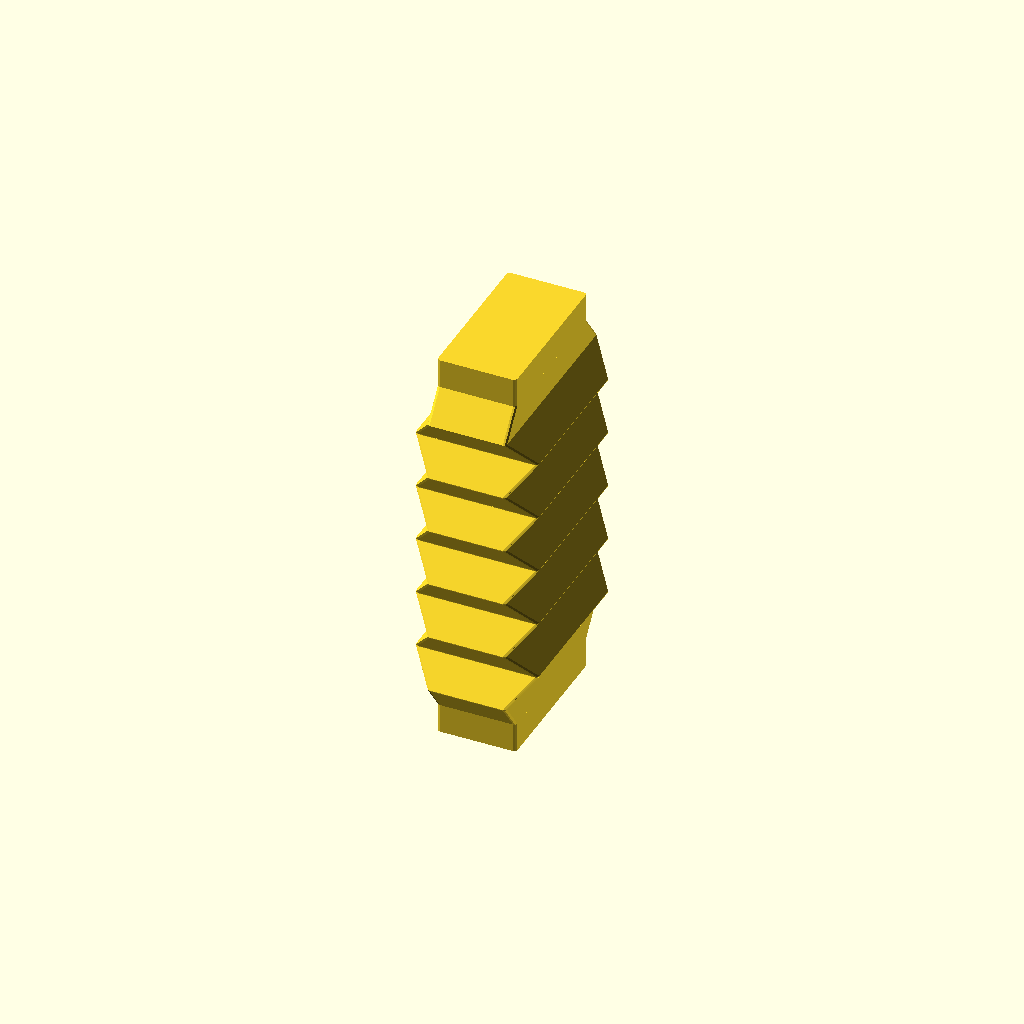
Cell 1: the model at its default parameters.
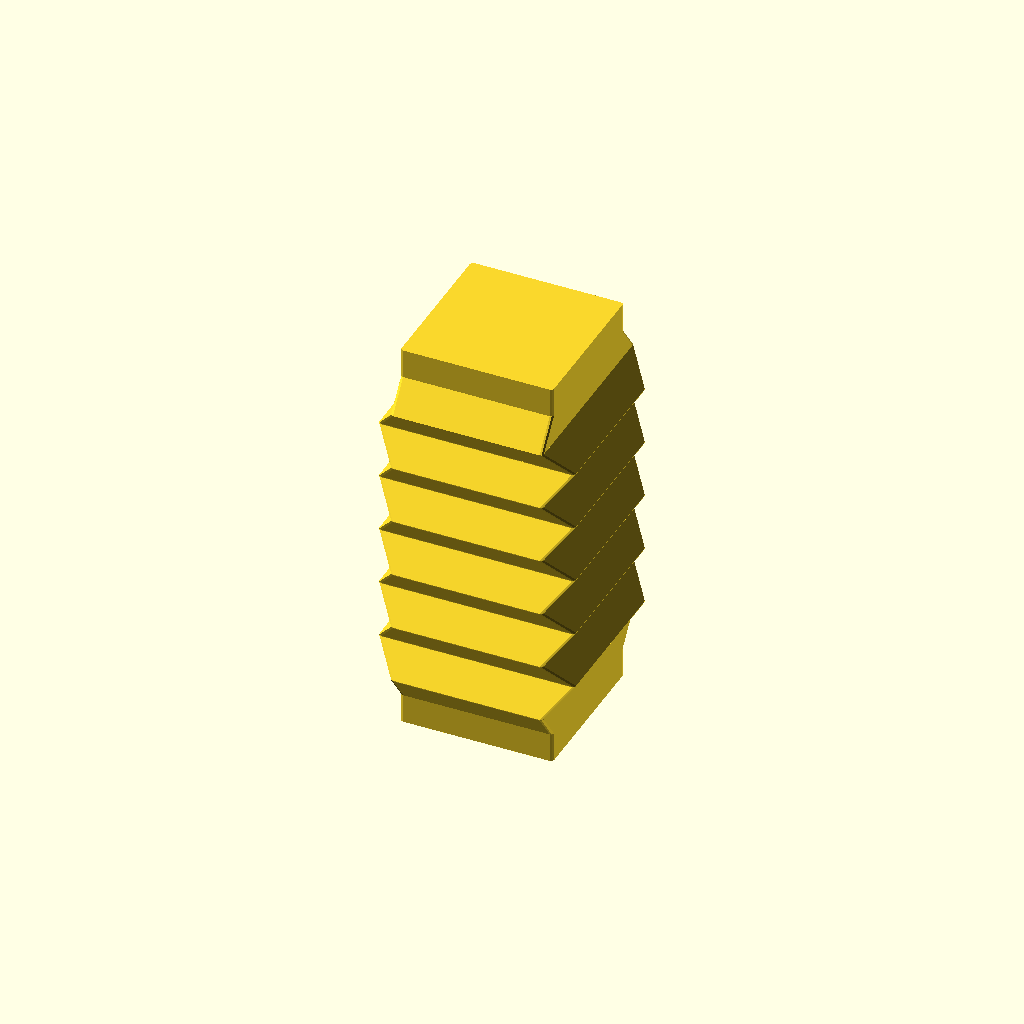
Cell 2: the same model with x = 50.
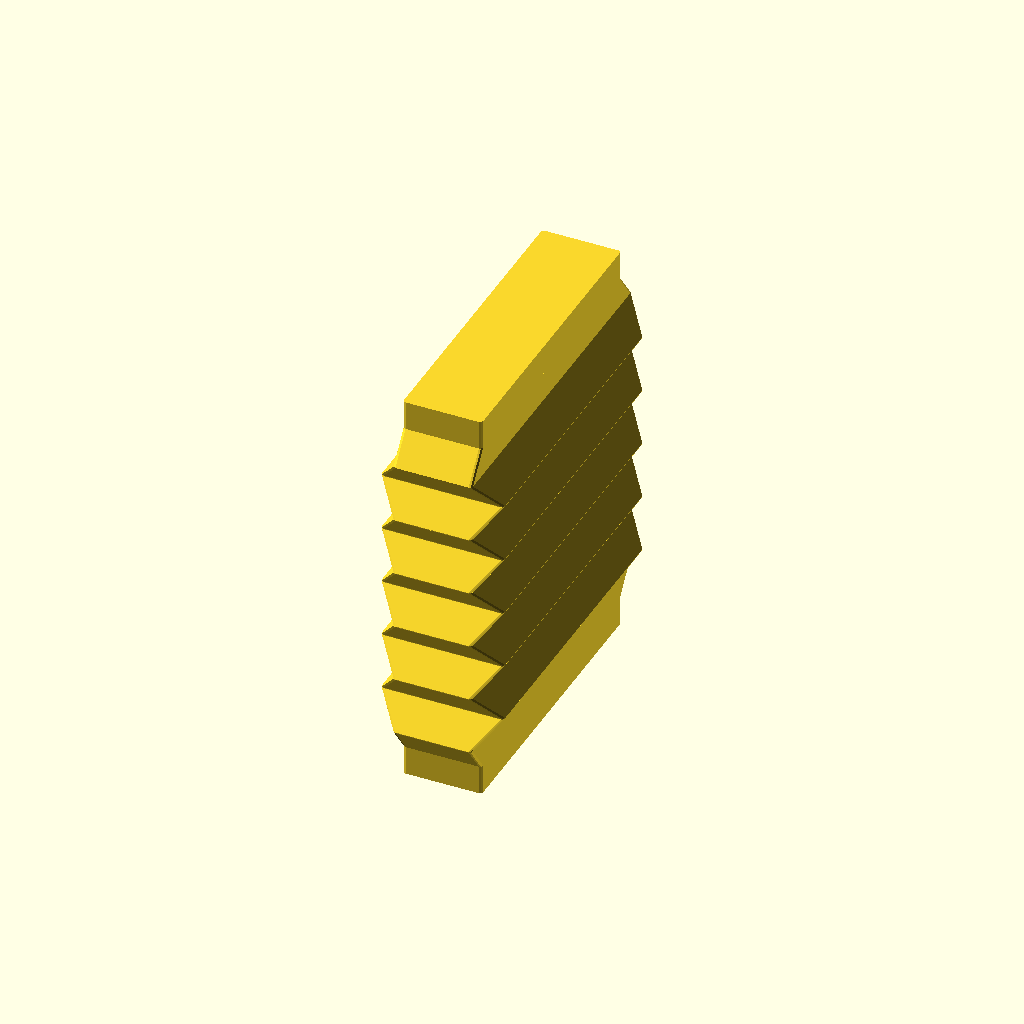
Cell 3: y = 100 (everything else at default).
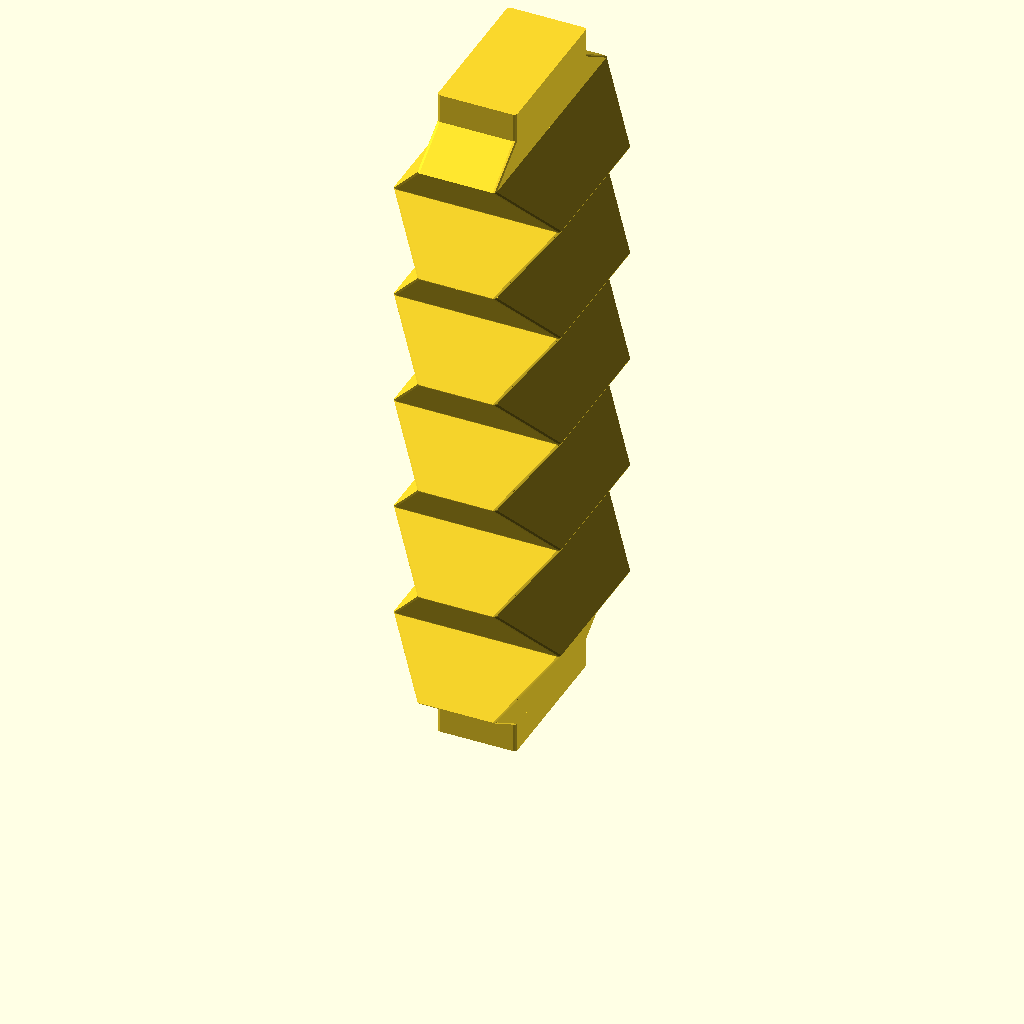
Cell 4: approx_z = 200 (everything else at default).
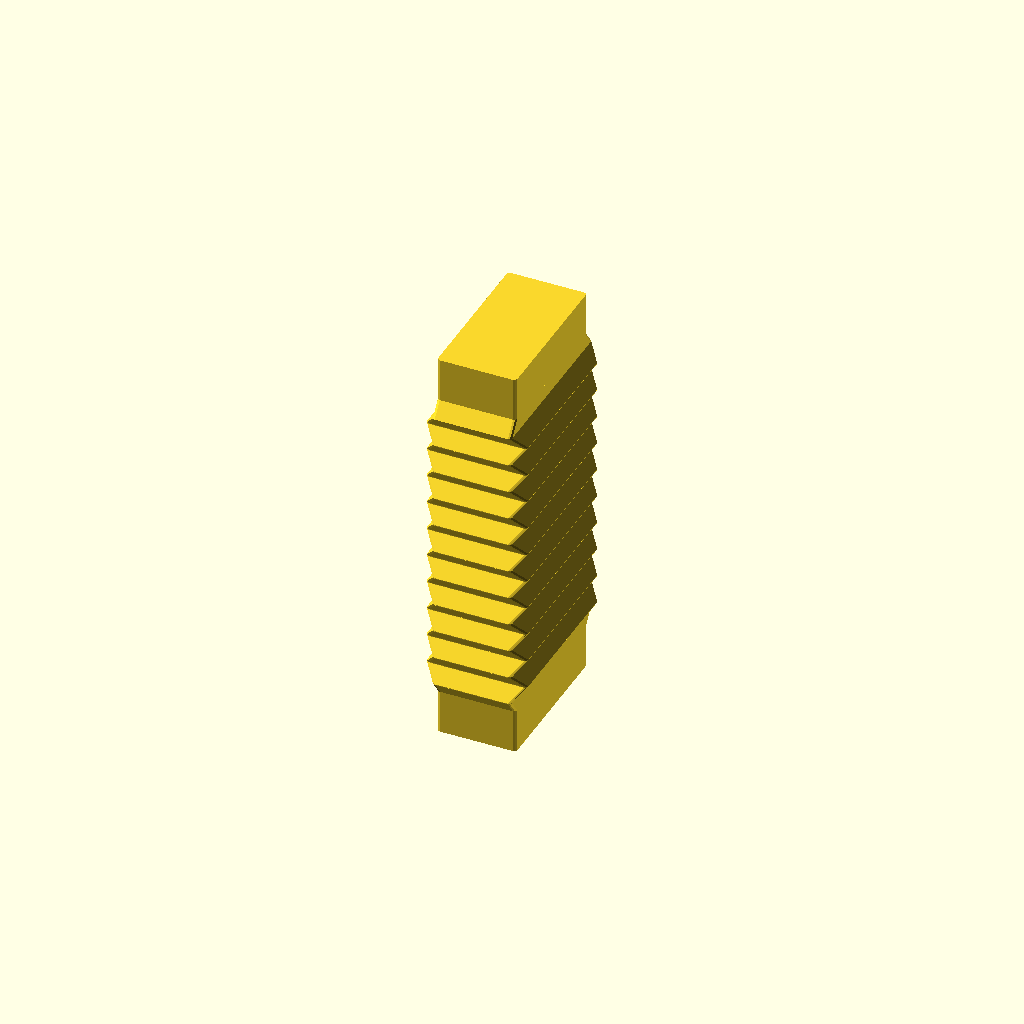
Cell 5: steps = 20 (everything else at default).
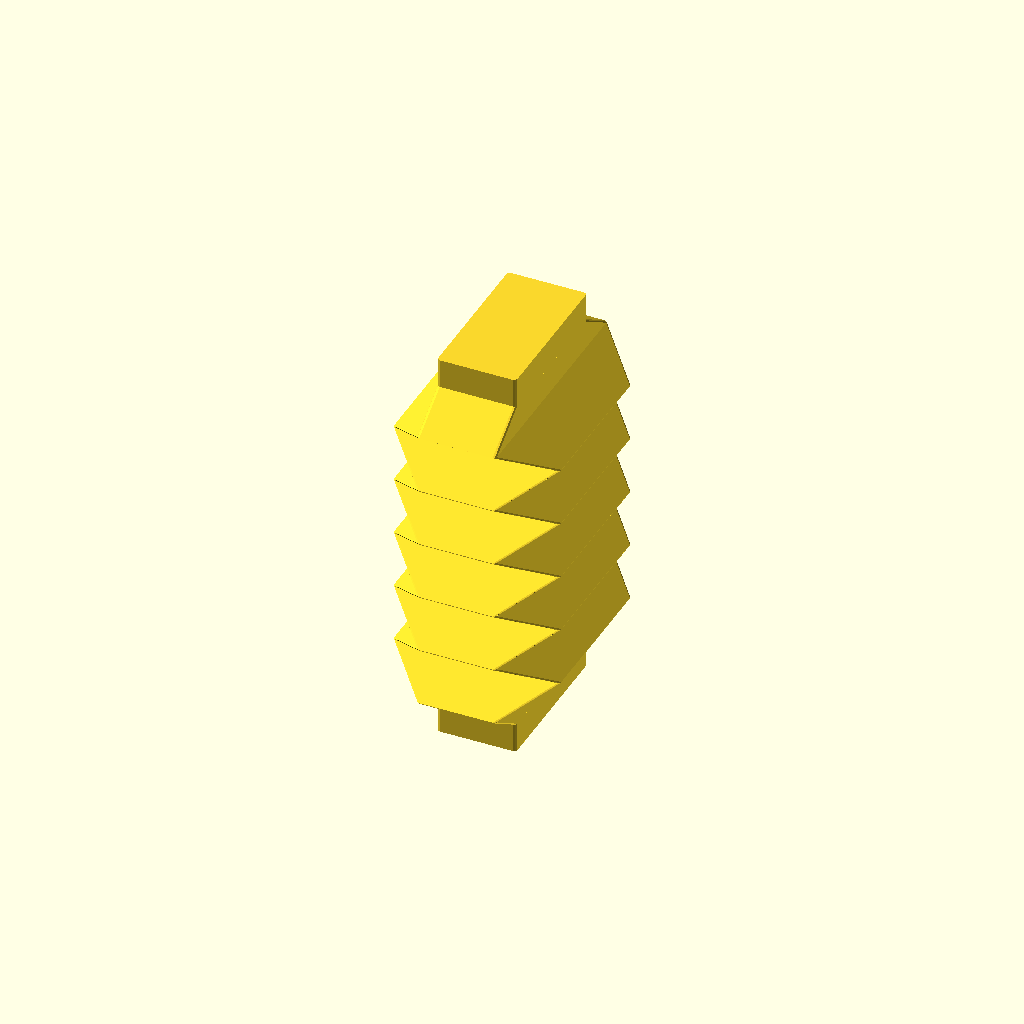
Cell 6: the same model with ext = 3.
All cells are drawn from one camera (rotation 55°, 0°, 25°, orthographic, colour scheme Cornfield), so only the parameter changes between them.
The OpenSCAD source (attic/olderthan2019/bellows.scad):
x = 25;
y = 50;
approx_z = 100;
steps = 10;
step = round(approx_z  / steps);
z=step*steps;
step2 = floor(step * 2);
ext = 1.5;
radi = 1;
verticalsegment = 0.2;
sleeve = 20;
sleeve_ext = 0;
sleeveext = sleeve*sleeve_ext;
sleeves();
body();
module sleeves() {
  hull() {
    translate([0, 0, verticalsegment+  sleeve]) plane(x, y, 0);
    translate([0, 0,   sleeve]) plane(x, y, 0);
    translate([0, 0, sleeve- min(step,sleeve*0.5)]) sleeve(x, y);
  }
  hull() {
    translate([0, 0, sleeve- min(step,sleeve*0.5)]) sleeve(x, y);
    translate([0, 0, 0]) sleeve(x, y);
  }

  hull() {
    translate([0, 0, sleeve]) plane(x, y, z);
    translate([0, 0, z + sleeve + min(step,sleeve*0.5)]) sleeve(x, y);
  }
  hull() {
    translate([0, 0, z + sleeve + sleeve]) sleeve(x, y);
    translate([0, 0, z + sleeve + min(step,sleeve*0.5)]) sleeve(x, y);
  }
}
module body() {
  for (i = [0: step: z - step]) {
    hull() {
      translate([0, 0, verticalsegment + sleeve]) plane(x, y, i);
      translate([0, 0, sleeve]) plane(x, y, i);
    }
    hull() {
      translate([0, 0, verticalsegment + sleeve]) plane(x, y, i);
      translate([0, 0, sleeve]) plane(x, y, i + step);
    }
  }
}
module plane(x, y, z) {
  translate([0, 0, z]) linear_extrude(0.01) offset(r = radi, $fn = 10) square([x + (z % step2) * ext, y + ((z + step) % step2) * ext], center = true);
}
module sleeve(x, y) {
  translate([0, 0, 0]) linear_extrude(0.01) offset(r = radi, $fn = 10) square([x + sleeveext * 2, y + sleeveext * 2], center = true);}

function rnd(a=0,b=1)=(rands(min(a,b),max(a,b),1)[0]);
Parameter table extracted from the source (name, type, default, range or options):
x: number, default 25
y: number, default 50
approx_z: number, default 100
steps: number, default 10
ext: number, default 1.5
radi: number, default 1
verticalsegment: number, default 0.2
sleeve: number, default 20
sleeve_ext: number, default 0
